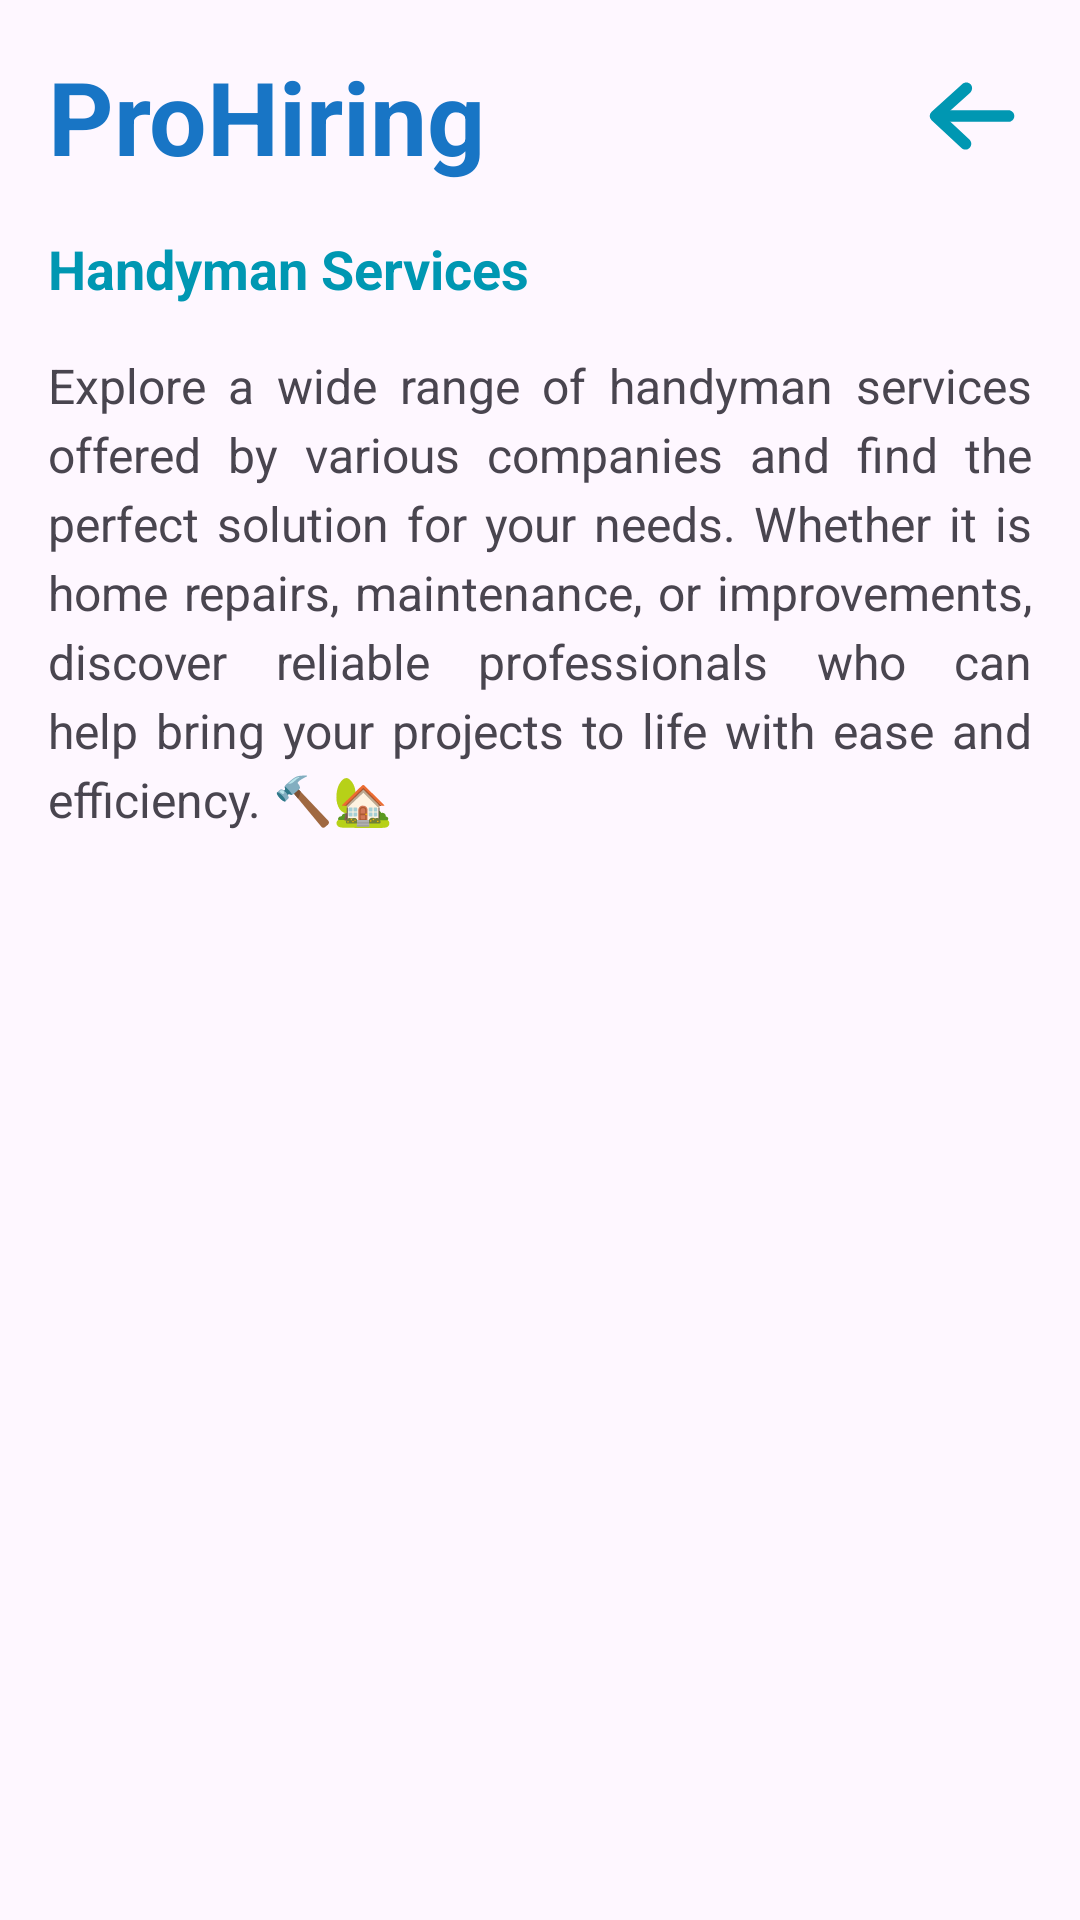

Produce the Android XML layout that renders to this screen, including the resource entries it uses.
<!-- AndroidManifest.xml: application theme Theme.ProHiringAndroid -->
<!-- res/layout/fragment_handyman_services.xml -->
<?xml version="1.0" encoding="utf-8"?>
<androidx.constraintlayout.widget.ConstraintLayout xmlns:android="http://schemas.android.com/apk/res/android"
    xmlns:app="http://schemas.android.com/apk/res-auto"
    android:layout_width="match_parent"
    android:padding="16dp"
    android:layout_height="match_parent">

    <LinearLayout
        android:id="@+id/lLHeader"
        android:layout_width="match_parent"
        android:layout_height="wrap_content"
        android:orientation="horizontal"
        android:gravity="center_vertical"
        android:paddingBottom="16dp"
        app:layout_constraintTop_toTopOf="parent"
        app:layout_constraintStart_toStartOf="parent"
        app:layout_constraintEnd_toEndOf="parent">

        <TextView
            android:id="@+id/proHiringLabel"
            android:layout_width="wrap_content"
            android:layout_height="wrap_content"
            android:text="@string/app_name"
            android:textSize="34sp"
            android:textStyle="bold"
            android:textColor="@color/primary_color"
            android:layout_weight="1" />

        <ImageButton
            android:id="@+id/backButton"
            android:layout_width="40dp"
            android:layout_height="40dp"
            android:src="@drawable/left_arrow"
            android:contentDescription="@string/back_button"
            android:background="@null"
            android:scaleType="centerInside" />
    </LinearLayout>

    <LinearLayout
        android:id="@+id/lLTitle"
        android:layout_width="match_parent"
        android:layout_height="wrap_content"
        android:orientation="vertical"
        app:layout_constraintTop_toBottomOf="@id/lLHeader"
        app:layout_constraintStart_toStartOf="parent"
        app:layout_constraintEnd_toEndOf="parent">

        <TextView
            android:id="@+id/treeServicesLabel"
            android:layout_width="wrap_content"
            android:layout_height="wrap_content"
            android:text="@string/handyman_services"
            android:textSize="18sp"
            android:textColor="@color/secondayColor"
            android:textStyle="bold"
            android:layout_gravity="start" />

        <TextView
            android:id="@+id/discoverText"
            android:layout_width="wrap_content"
            android:layout_height="wrap_content"
            android:text="@string/discover_services_description"
            android:textSize="16sp"
            android:lineSpacingExtra="4sp"
            android:layout_marginTop="16dp"
            android:justificationMode="inter_word" />
    </LinearLayout>

    <androidx.recyclerview.widget.RecyclerView
        android:id="@+id/recyclerView"
        android:layout_width="match_parent"
        android:layout_height="0dp"
        android:layout_marginTop="16dp"
        android:layout_marginBottom="80dp"
        app:layout_constraintTop_toBottomOf="@id/lLTitle"
        app:layout_constraintStart_toStartOf="parent"
        app:layout_constraintEnd_toEndOf="parent"
        app:layout_constraintBottom_toBottomOf="parent" />

</androidx.constraintlayout.widget.ConstraintLayout>
<!-- resources referenced by this layout -->
<resources>
  <color name="primary_color">#1875C5</color>
  <color name="secondayColor">#0097B2</color>
  <!-- drawable left_arrow (drawable) -->
  <vector xmlns:android="http://schemas.android.com/apk/res/android"
      android:width="512dp"
      android:height="512dp"
      android:viewportWidth="512"
      android:viewportHeight="512">
    <path
        android:pathData="M411.5,281h-298c-13.81,0 -25,-11.19 -25,-25s11.19,-25 25,-25h298c13.81,0 25,11.19 25,25s-11.19,25 -25,25z"
        android:fillColor="#0097b2"/>
    <path
        android:pathData="M227.99,399.25c-6.08,0 -12.18,-2.21 -16.99,-6.67L83.5,274.33a25,25 0,0 1,0.25 -36.89l131,-118.25c10.25,-9.25 26.06,-8.44 35.31,1.81s8.44,26.06 -1.81,35.31l-110.72,99.94L245,355.92c10.12,9.39 10.72,25.21 1.33,35.33 -4.93,5.31 -11.62,8 -18.34,8z"
        android:fillColor="#0097b2"/>
  </vector>
  <string name="app_name">ProHiring</string>
  <string name="back_button">Back</string>
  <string name="discover_services_description">
          Explore a wide range of handyman services offered by various companies and find the perfect solution for your needs. Whether it is home repairs, maintenance, or improvements, discover reliable professionals who can help bring your projects to life with ease and efficiency. 🔨🏡
      </string>
  <string name="handyman_services">Handyman Services</string>
  <style name="Theme.ProHiringAndroid" parent="Base.Theme.ProHiringAndroid" />
  <style name="Base.Theme.ProHiringAndroid" parent="Theme.Material3.DayNight.NoActionBar">
          
          <item name="colorPrimary">@color/top_color</item>
          
      </style>
  <color name="top_color">#1875C5</color>
</resources>
